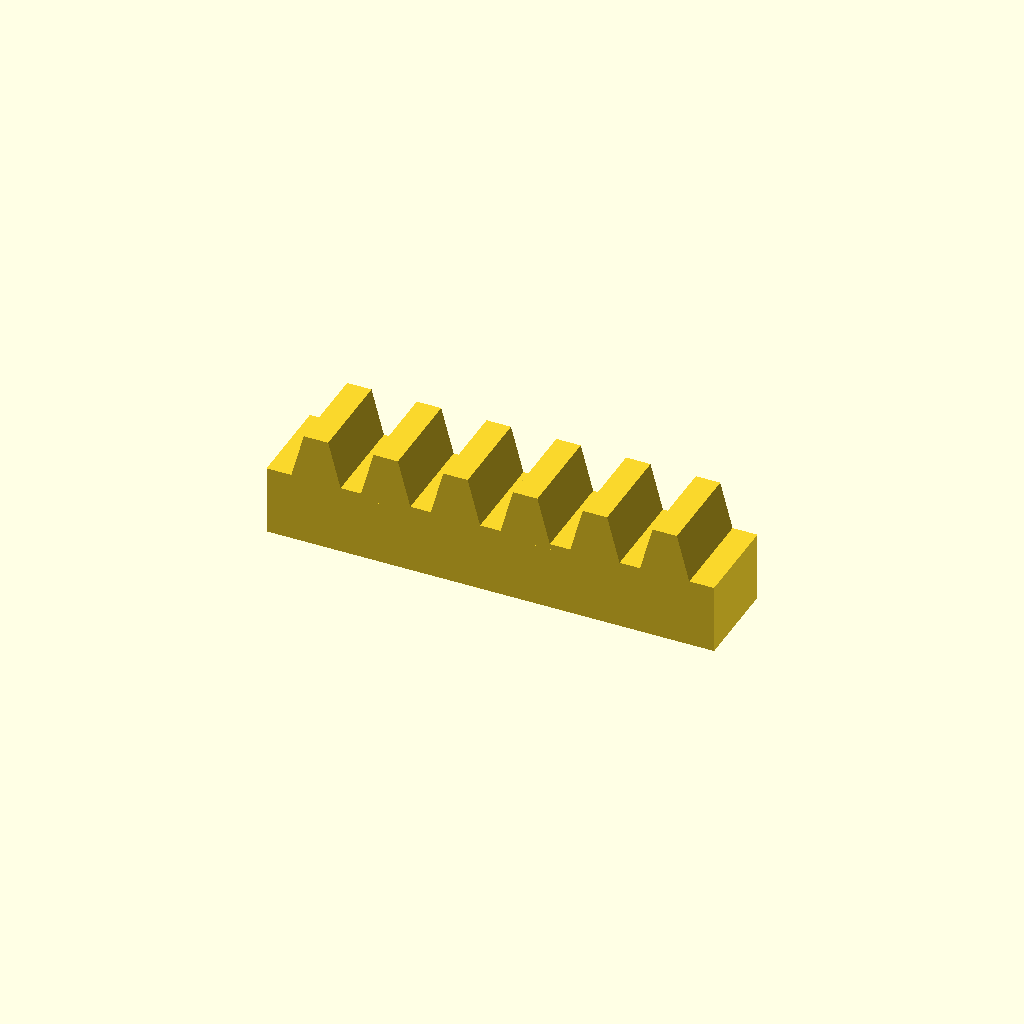
Cell 1: rendered with the file's own defaults.
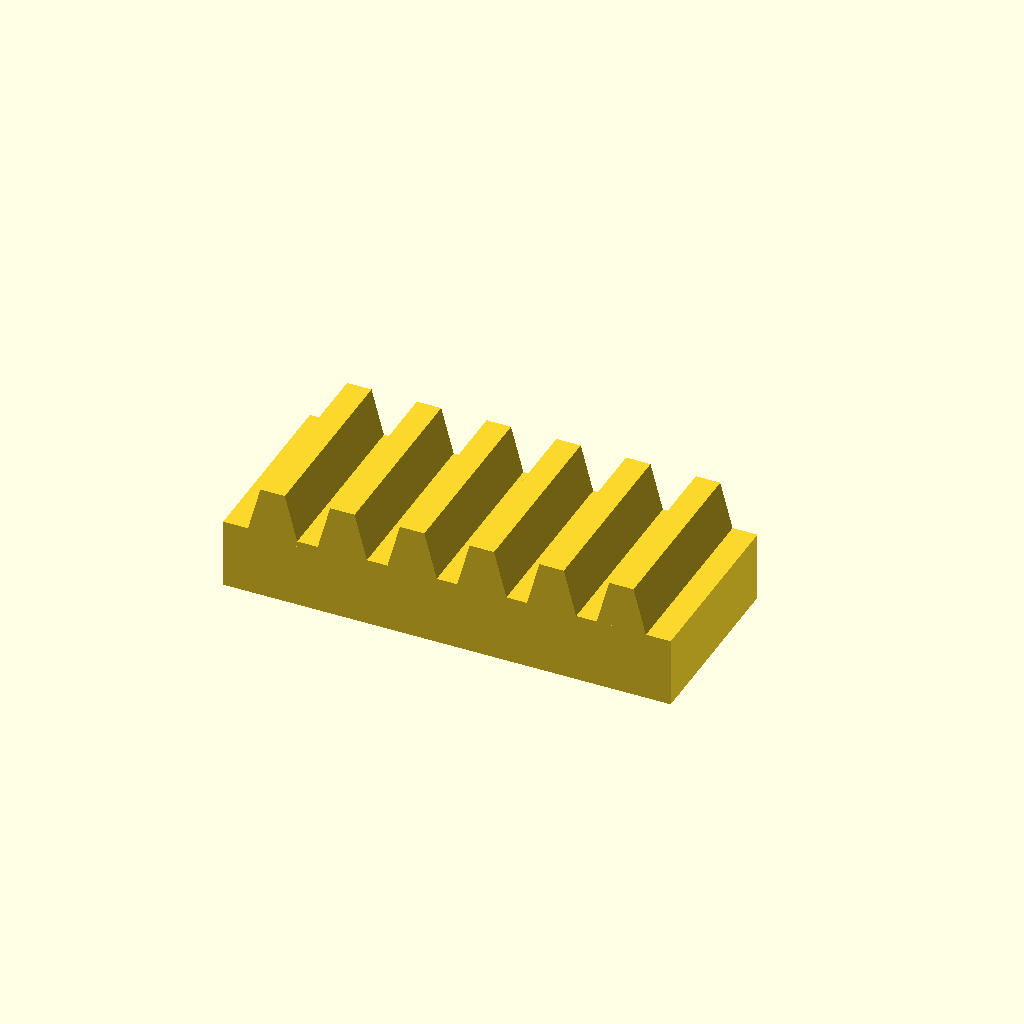
Cell 2 — bar_w set to 32, the other parameters unchanged.
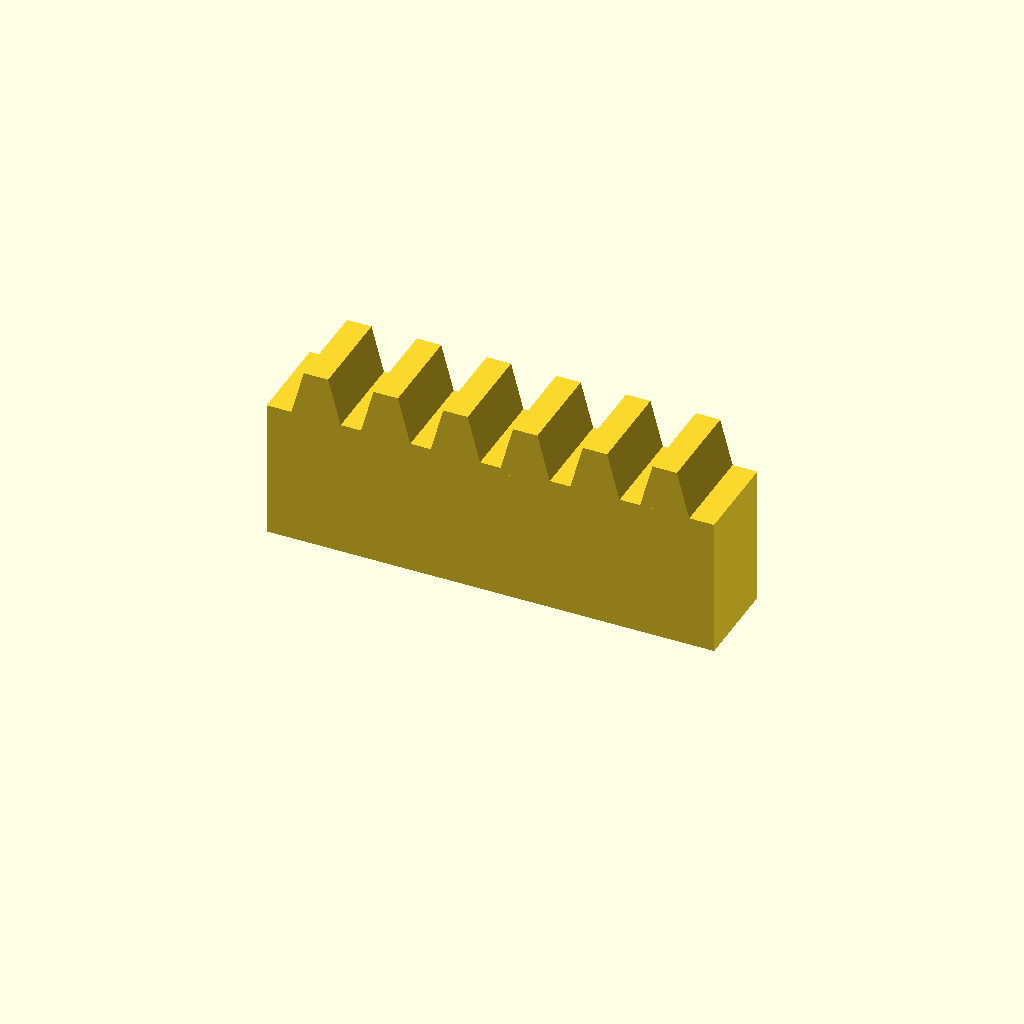
Cell 3 — bar_h set to 24, the other parameters unchanged.
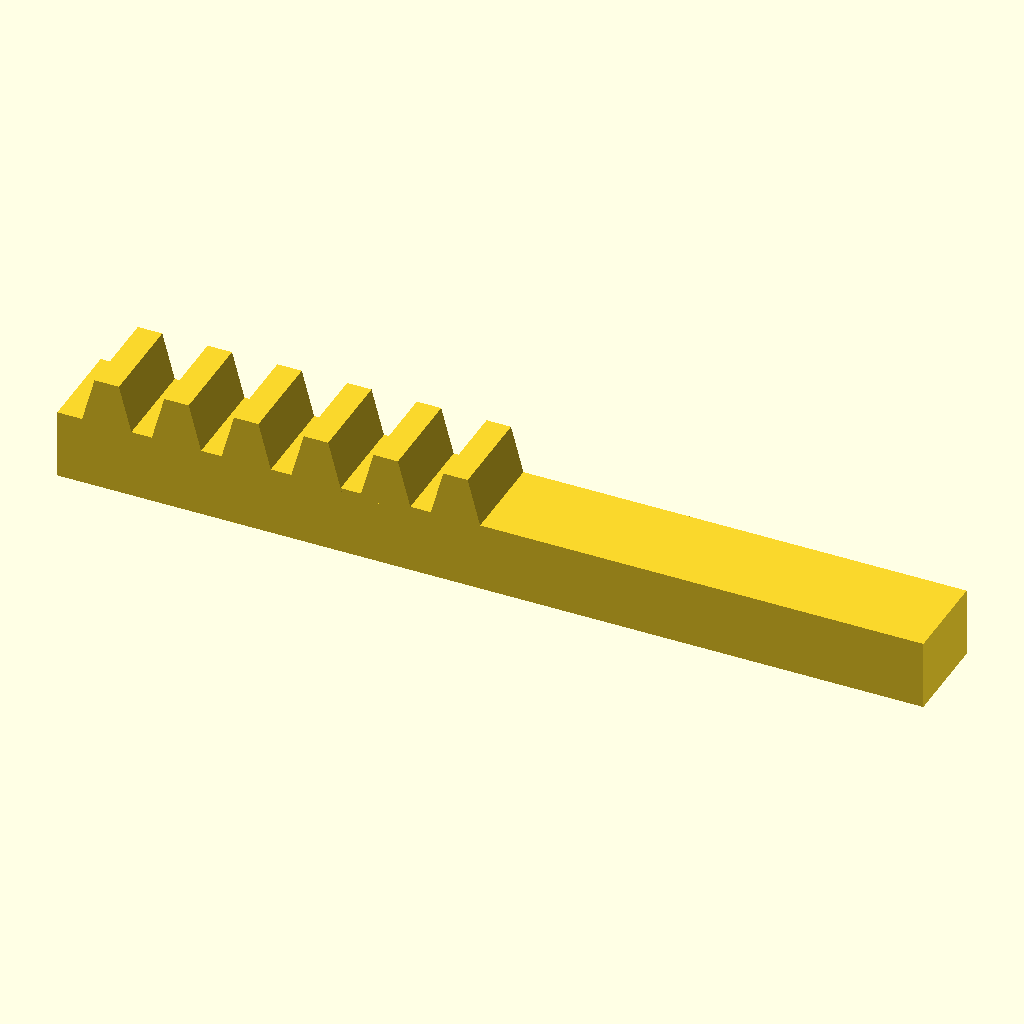
Cell 4: teeth = 12 (everything else at default).
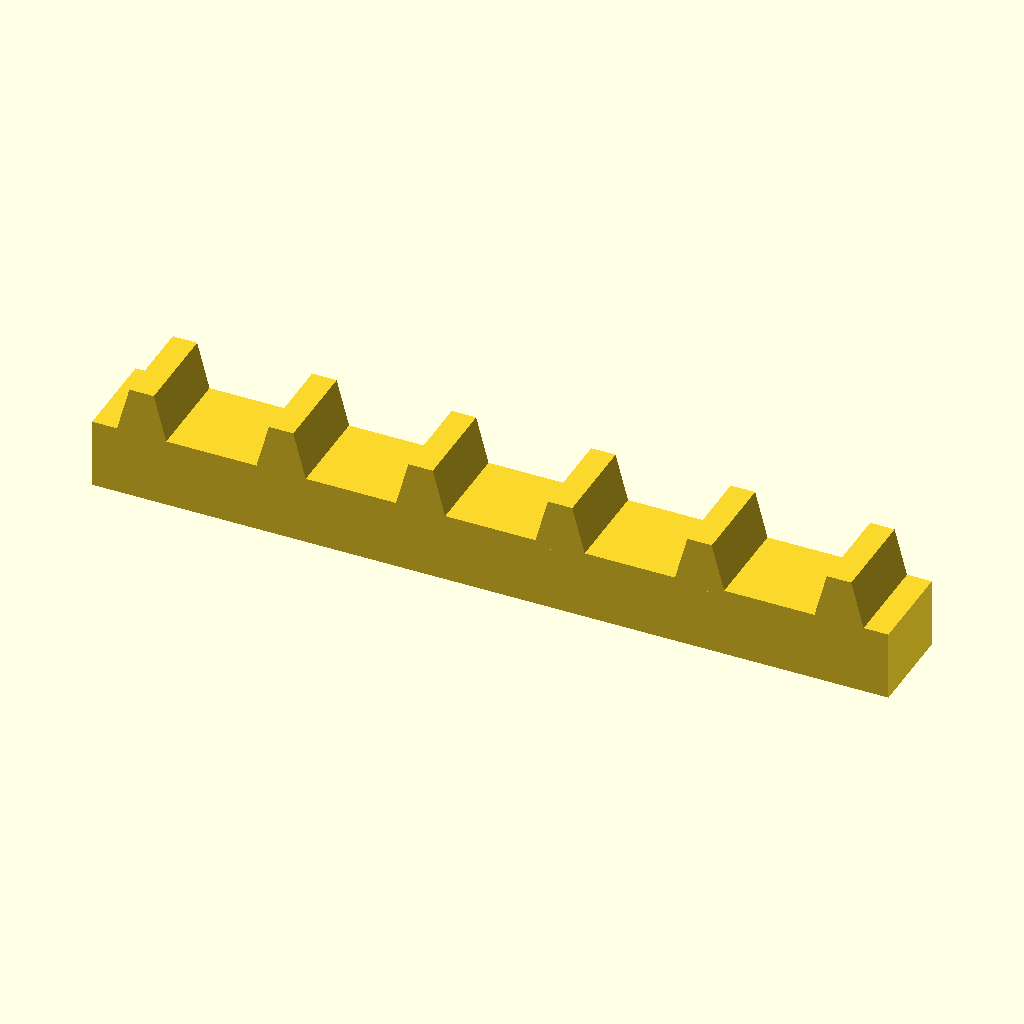
Cell 5: pitch = 24 (everything else at default).
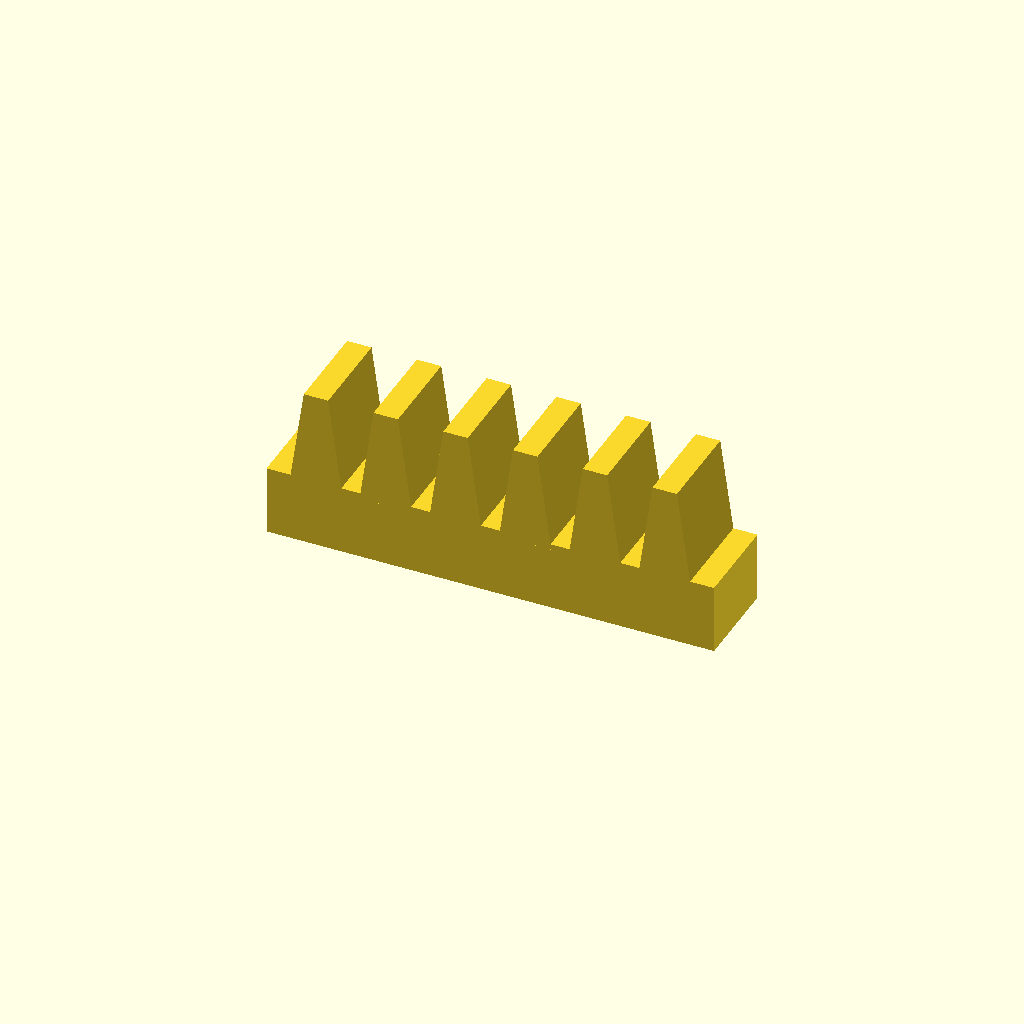
Cell 6: the same model with tooth_h = 16.
All cells are drawn from one camera (rotation 55°, 0°, 25°, orthographic, colour scheme Cornfield), so only the parameter changes between them.
The OpenSCAD source (optional_data/data/place1/rackbars/part_0002.scad):
$fn = 32;

// ----------------------------------------------------------------------
// Toothed rack, 6 teeth
// 12 mm pitch, 8 mm teeth
// ----------------------------------------------------------------------

// --- parameters (mm) ---
bar_w = 16;     // bar width (Y)
bar_h = 12;     // bar height (Z)
teeth = 6;      // number of teeth
pitch = 12;     // tooth pitch
tooth_h = 8;    // tooth height above the bar
root_w = 9;     // tooth width at the root
crest_w = 4.2;  // tooth width at the crest

// --- derived feature positions (mm) ---
span = (teeth - 1) * pitch;  // = 60   distance between the outer teeth
bar_l = span + root_w + 8;   // = 77   bar length: teeth plus 4 mm at each end
tooth_x = -span / 2;         // = -30   X of the first tooth
height = bar_h + tooth_h;    // = 20   overall height
feature_centers = [
  [tooth_x + 0 * pitch, -bar_w / 2],
  [tooth_x + 1 * pitch, -bar_w / 2],
  [tooth_x + 2 * pitch, -bar_w / 2],
  [tooth_x + 3 * pitch, -bar_w / 2],
  [tooth_x + 4 * pitch, -bar_w / 2],
  [tooth_x + 5 * pitch, -bar_w / 2]
];   // tooth centre line, drives the tooth loop

// bar with a rack of teeth, one extruded trapezoium per centre
module rack_tooth() {
  linear_extrude(height = bar_w)
    polygon(points = [
      [0, 0],
      [root_w, 0],
      [root_w / 2 + crest_w / 2, tooth_h + 1],
      [root_w / 2 - crest_w / 2, tooth_h + 1]
    ]);
}

union() {
  translate([-bar_l / 2, -bar_w, 0]) cube([bar_l, bar_w, bar_h]);
  for (centre = feature_centers)
    translate([centre[0] - root_w / 2, 0, bar_h - 1]) rotate([90, 0, 0]) rack_tooth();
}
Customizer parameters (derived from the source; name, type, default, range or options):
bar_w: number, default 16
bar_h: number, default 12
teeth: number, default 6
pitch: number, default 12
tooth_h: number, default 8
root_w: number, default 9
crest_w: number, default 4.2
